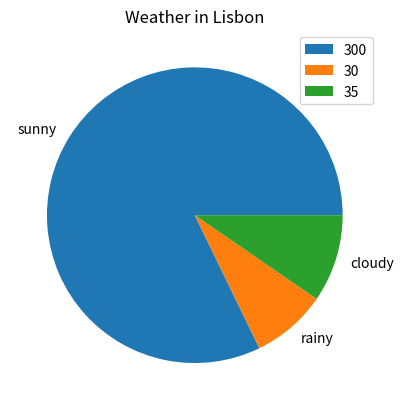

Generate this figure with matplotlib:
"""
Display the data as a pie chart
Try to add a legend to make it more readable
    """


import matplotlib.pyplot as plt

condition = ['sunny', 'rainy', 'cloudy']
days = [300, 30, 35]

plt.pie(days, labels=condition)


plt.title("Weather in Lisbon")
plt.legend(days)

plt.show()
